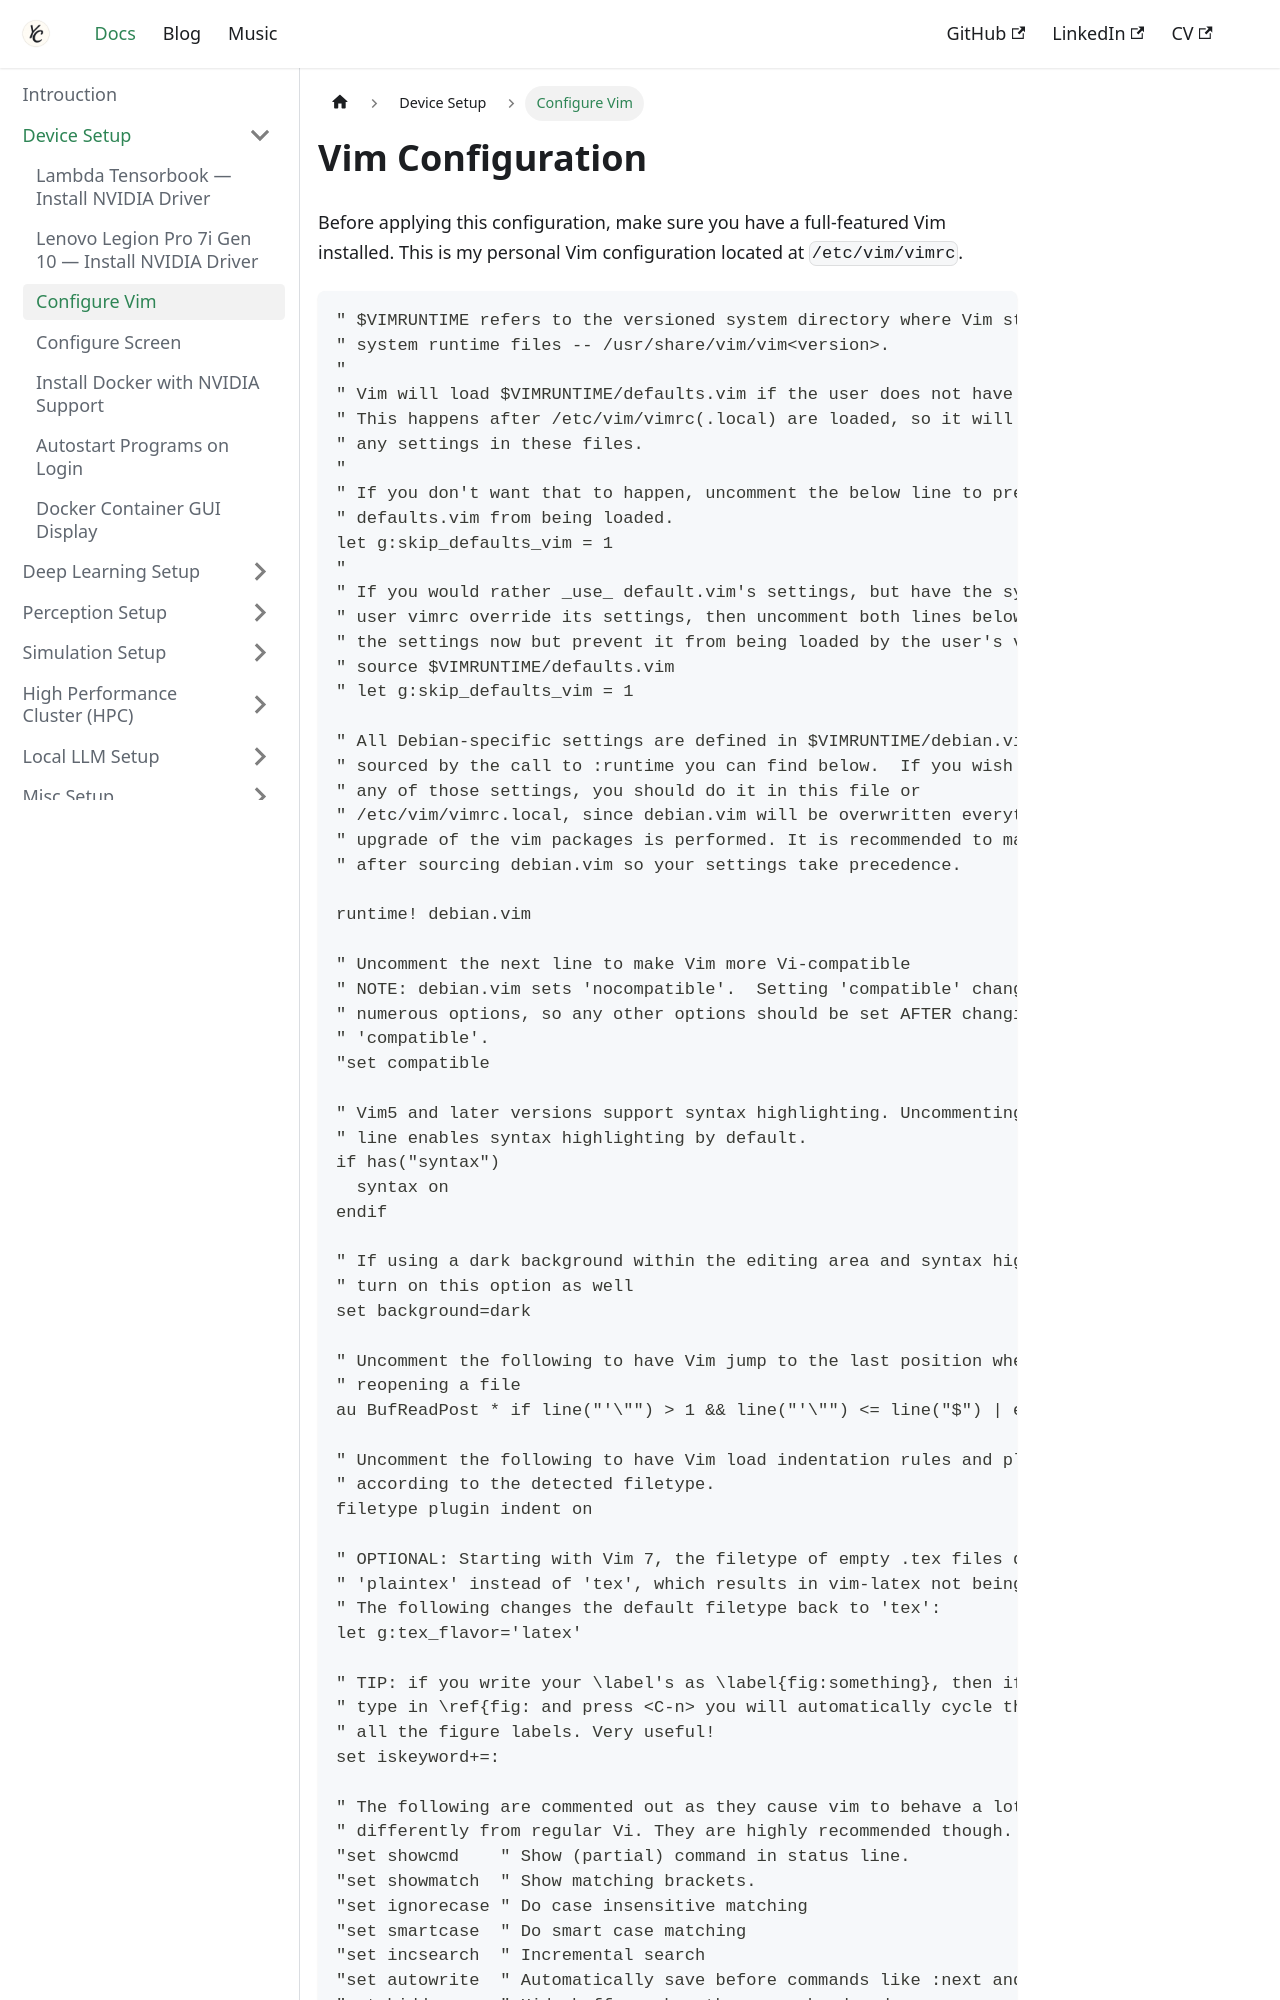

repository: Chris7462/chris7462.github.io · page: docs/device-setup/vim.html · generator: docusaurus

---
sidebar_position: 3
title: Configure Vim
description: Personal Vim configuration for Yi-Chen Zhang
---

# Vim Configuration

Before applying this configuration, make sure you have a full-featured Vim installed. This is my personal Vim configuration located at `/etc/vim/vimrc`.

```vim
" $VIMRUNTIME refers to the versioned system directory where Vim stores its
" system runtime files -- /usr/share/vim/vim<version>.
"
" Vim will load $VIMRUNTIME/defaults.vim if the user does not have a vimrc.
" This happens after /etc/vim/vimrc(.local) are loaded, so it will override
" any settings in these files.
"
" If you don't want that to happen, uncomment the below line to prevent
" defaults.vim from being loaded.
let g:skip_defaults_vim = 1
"
" If you would rather _use_ default.vim's settings, but have the system or
" user vimrc override its settings, then uncomment both lines below (to load
" the settings now but prevent it from being loaded by the user's vimrc).
" source $VIMRUNTIME/defaults.vim
" let g:skip_defaults_vim = 1

" All Debian-specific settings are defined in $VIMRUNTIME/debian.vim and
" sourced by the call to :runtime you can find below.  If you wish to change
" any of those settings, you should do it in this file or
" /etc/vim/vimrc.local, since debian.vim will be overwritten everytime an
" upgrade of the vim packages is performed. It is recommended to make changes
" after sourcing debian.vim so your settings take precedence.

runtime! debian.vim

" Uncomment the next line to make Vim more Vi-compatible
" NOTE: debian.vim sets 'nocompatible'.  Setting 'compatible' changes
" numerous options, so any other options should be set AFTER changing
" 'compatible'.
"set compatible

" Vim5 and later versions support syntax highlighting. Uncommenting the next
" line enables syntax highlighting by default.
if has("syntax")
  syntax on
endif

" If using a dark background within the editing area and syntax highlighting
" turn on this option as well
set background=dark

" Uncomment the following to have Vim jump to the last position when
" reopening a file
au BufReadPost * if line("'\"") > 1 && line("'\"") <= line("$") | exe "normal! g'\"" | endif

" Uncomment the following to have Vim load indentation rules and plugins
" according to the detected filetype.
filetype plugin indent on

" OPTIONAL: Starting with Vim 7, the filetype of empty .tex files defaults to
" 'plaintex' instead of 'tex', which results in vim-latex not being loaded.
" The following changes the default filetype back to 'tex':
let g:tex_flavor='latex'
